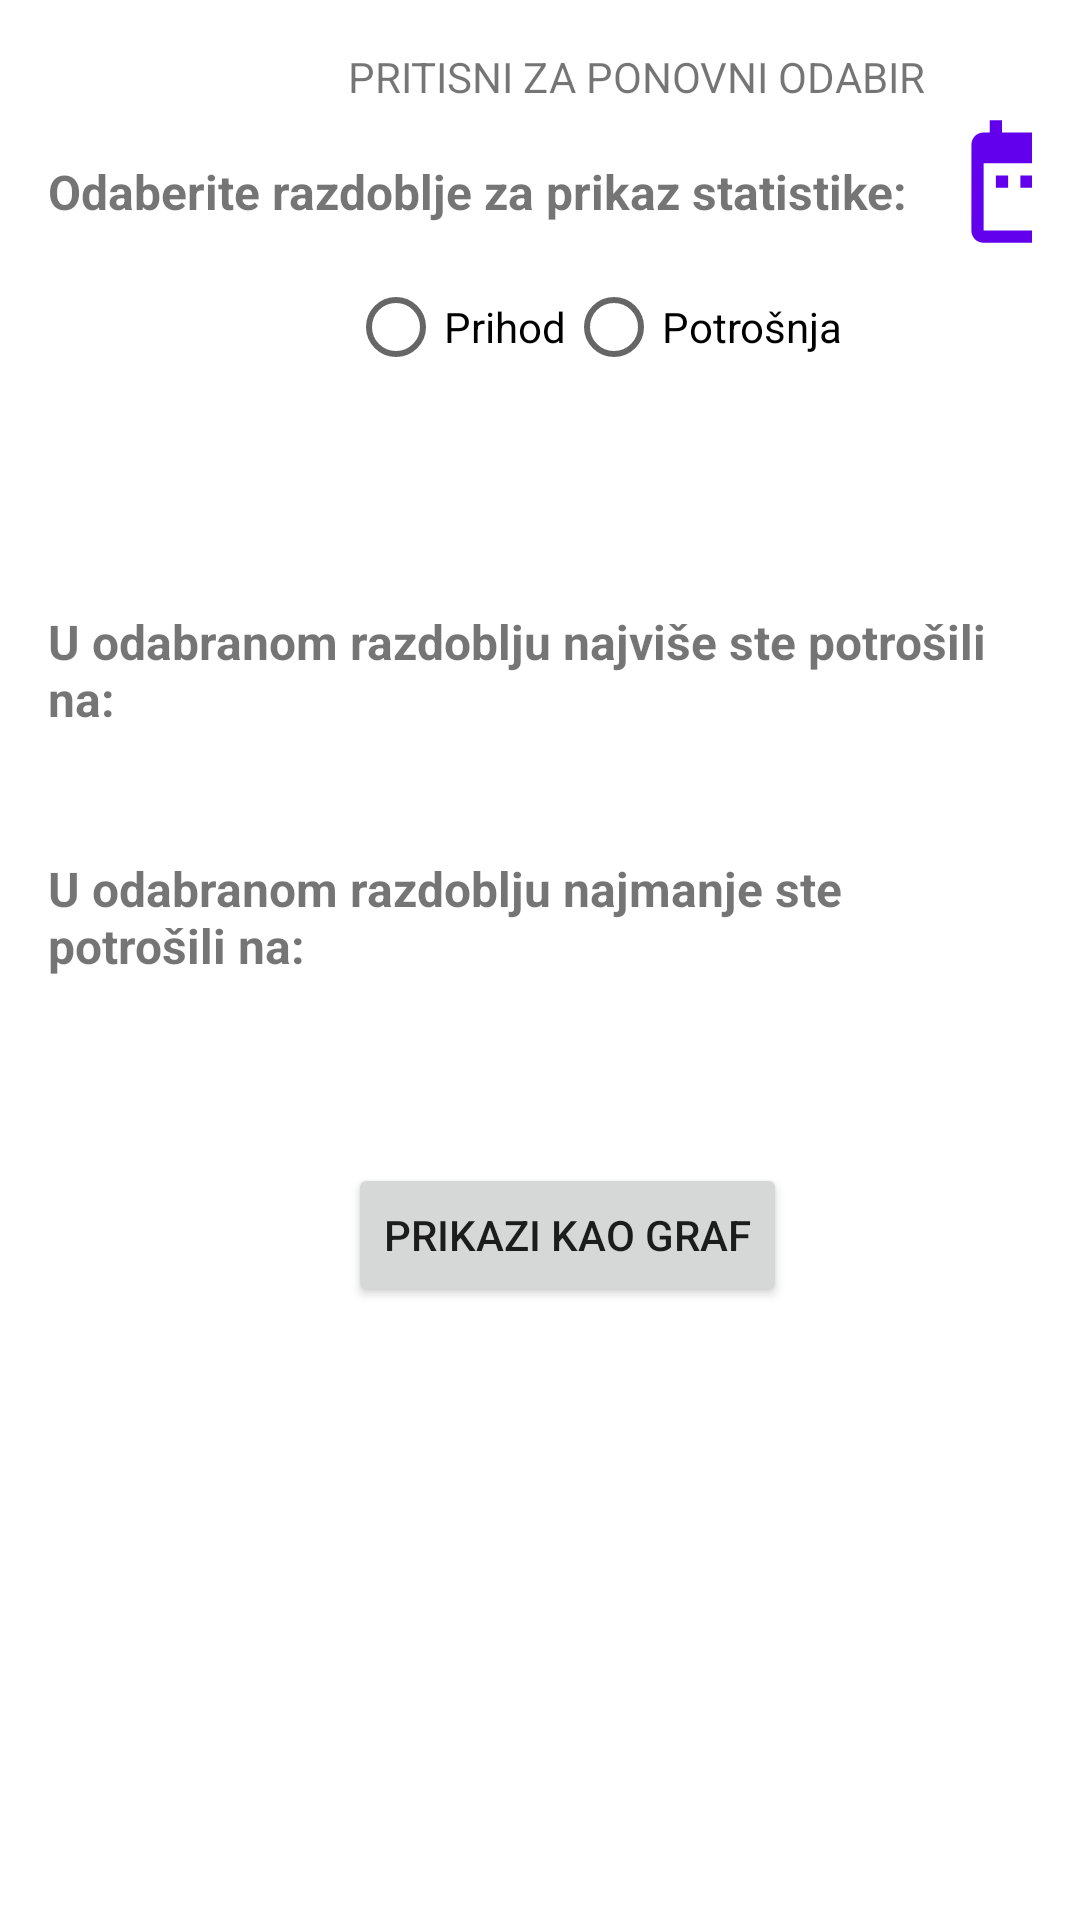

Produce the Android XML layout that renders to this screen, including the resource entries it uses.
<!-- AndroidManifest.xml: application theme Theme.Novcanik -->
<!-- res/layout/fragment_grafovi.xml -->
<?xml version="1.0" encoding="utf-8"?>
<FrameLayout xmlns:android="http://schemas.android.com/apk/res/android"
    xmlns:tools="http://schemas.android.com/tools"
    android:layout_width="match_parent"
    android:layout_height="match_parent"
    tools:context=".Grafovi">

   <LinearLayout
       android:layout_width="match_parent"
       android:layout_height="match_parent"
       android:orientation="vertical"
       android:padding="16dp"
       >
    <LinearLayout
        android:layout_width="match_parent"
        android:layout_height="20dp"
        android:orientation="horizontal"
        >
        <TextView
            android:id="@+id/stisni"
            android:layout_width="wrap_content"
            android:layout_height="match_parent"
            android:text="PRITISNI ZA PONOVNI ODABIR"
            android:layout_marginLeft="100dp"
            >
        </TextView>

    </LinearLayout>
       <LinearLayout
           android:layout_width="match_parent"
           android:layout_height="wrap_content"
           android:orientation="horizontal"
           android:id="@+id/hide2">
           <TextView
               android:layout_width="wrap_content"
               android:layout_height="wrap_content"
               android:layout_marginTop="17dp"
               android:text="Odaberite razdoblje za prikaz statistike: "
               android:textSize="16sp"
               android:textStyle="bold">
           </TextView>

           <ImageView
               android:id="@+id/raspondatum"
               android:layout_width="51dp"
               android:layout_height="49dp"
               android:layout_marginLeft="10dp"
               android:src="@drawable/ic_baseline_date_range_24"></ImageView>
       </LinearLayout>
<LinearLayout
    android:layout_width="match_parent"
    android:layout_height="wrap_content"
    android:orientation="horizontal"
    android:id="@+id/hide1"
    >
       <RadioGroup
           android:id="@+id/rgroup"
           android:layout_width="wrap_content"
           android:layout_height="wrap_content"
           android:orientation="horizontal"
           android:layout_marginLeft="100dp"
           >
           <RadioButton
               android:id="@+id/radioPrihod"
               android:layout_width="wrap_content"
               android:layout_height="match_parent"
               android:text="Prihod"></RadioButton>

           <RadioButton
               android:id="@+id/radipPotrosnja"
               android:layout_width="wrap_content"
               android:layout_height="match_parent"
               android:text="Potrošnja"></RadioButton>
       </RadioGroup>

</LinearLayout>
       <LinearLayout
           android:layout_width="match_parent"
           android:layout_height="match_parent"
           android:id="@+id/hide3">
           <LinearLayout
               android:layout_width="match_parent"
               android:layout_height="match_parent"
               android:orientation="vertical">
               <TextView
                   android:layout_width="wrap_content"
                   android:layout_height="wrap_content"
                   android:textSize="16sp"
                   android:textStyle="bold"
                   android:layout_marginTop="70dp"
                   android:id="@+id/najvise"
                   android:text="U odabranom razdoblju najviše ste potrošili na:">
               </TextView>
               <TextView
                   android:layout_width="wrap_content"
                   android:layout_height="wrap_content"
                   android:textSize="16sp"
                   android:textStyle="bold"
                   android:layout_marginLeft="10dp"
                   android:id="@+id/najvise_na"
                   android:layout_marginTop="10dp"
                  >

               </TextView>

               <TextView
                   android:id="@+id/najmanje"
                   android:layout_width="wrap_content"
                   android:layout_height="wrap_content"
                   android:textSize="16sp"
                   android:textStyle="bold"
                   android:layout_marginTop="10dp"
                   android:text="U odabranom razdoblju najmanje ste potrošili na:">
               </TextView>
               <TextView
                   android:layout_width="wrap_content"
                   android:layout_height="wrap_content"
                   android:textSize="16sp"
                   android:textStyle="bold"
                   android:layout_marginTop="10dp"
                   android:layout_marginLeft="10dp"
                   android:id="@+id/najmanje_na">
               </TextView>


               <Button
                   android:layout_width="wrap_content"
                   android:layout_height="wrap_content"
                   android:layout_marginTop="30dp"
                   android:layout_marginLeft="100dp"
                   android:id="@+id/prikazikao"
                   android:text="Prikazi kao graf">
               </Button>
           </LinearLayout>
       </LinearLayout>

    <com.github.mikephil.charting.charts.BarChart
    android:layout_width="match_parent"
    android:layout_height="0dp"
        android:layout_weight="1"
        android:id="@+id/bar_chart"
        android:layout_marginTop="10dp"
        android:layout_marginBottom="8dp">
    </com.github.mikephil.charting.charts.BarChart>
       <com.github.mikephil.charting.charts.PieChart
           android:layout_width="match_parent"
           android:layout_height="0dp"
           android:layout_weight="1"
           android:id="@+id/pie_chart"
           android:layout_margin="8dp">
       </com.github.mikephil.charting.charts.PieChart>
   </LinearLayout>

</FrameLayout>
<!-- resources referenced by this layout -->
<resources>
  <!-- drawable ic_baseline_date_range_24 (drawable) -->
  <vector android:height="24dp" android:tint="#6200EE"
      android:viewportHeight="24" android:viewportWidth="24"
      android:width="24dp" xmlns:android="http://schemas.android.com/apk/res/android">
      <path android:fillColor="@android:color/white" android:pathData="M9,11L7,11v2h2v-2zM13,11h-2v2h2v-2zM17,11h-2v2h2v-2zM19,4h-1L18,2h-2v2L8,4L8,2L6,2v2L5,4c-1.11,0 -1.99,0.9 -1.99,2L3,20c0,1.1 0.89,2 2,2h14c1.1,0 2,-0.9 2,-2L21,6c0,-1.1 -0.9,-2 -2,-2zM19,20L5,20L5,9h14v11z"/>
  </vector>
  <style name="Theme.Novcanik" parent="Theme.MaterialComponents.DayNight.NoActionBar">
  
          <item name="colorPrimary">@color/purple_500</item>
          <item name="colorPrimaryVariant">@color/purple_700</item>
          <item name="colorOnPrimary">@color/white</item>
          
          <item name="colorSecondary">@color/teal_200</item>
          <item name="colorSecondaryVariant">@color/teal_700</item>
          <item name="colorOnSecondary">@color/black</item>
          
          <item name="android:statusBarColor">#0A6377</item>
          
      </style>
  <!-- not gathered from this repository: default colours our renderer supplied (Android Studio template values) -->
  <color name="purple_500">#FF6200EE</color>
  <color name="purple_700">#FF3700B3</color>
  <color name="teal_200">#FF03DAC5</color>
  <color name="teal_700">#FF018786</color>
  <color name="black">#FF000000</color>
  <color name="white">#FFFFFFFF</color>
</resources>
